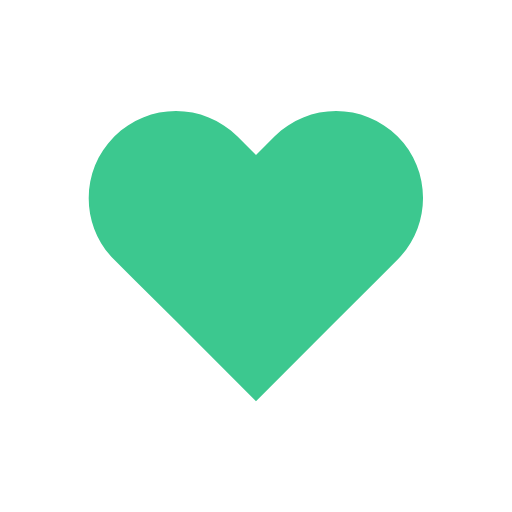
t = 0.00 s
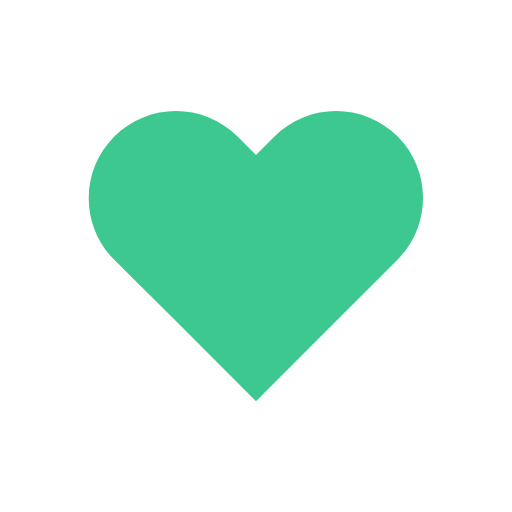
t = 0.14 s
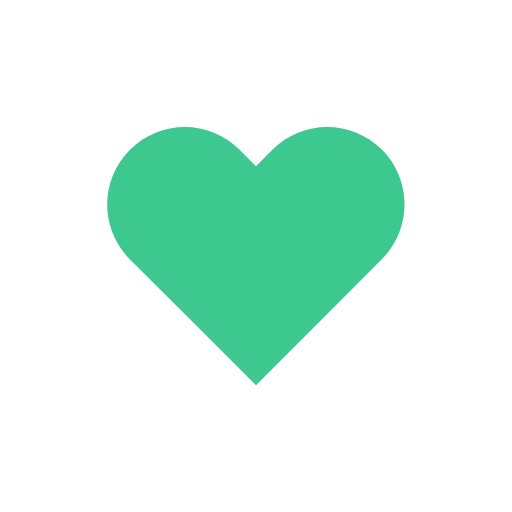
t = 0.31 s
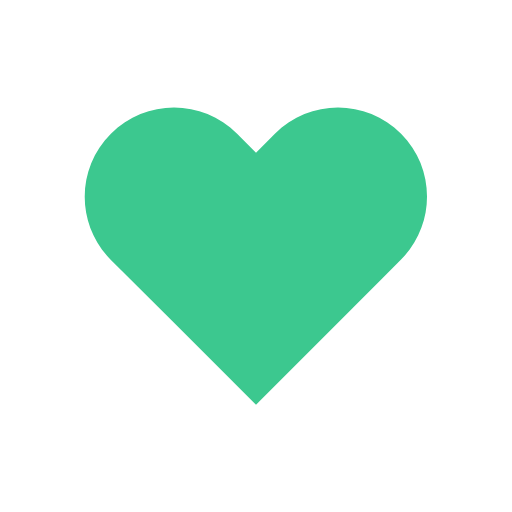
t = 0.49 s
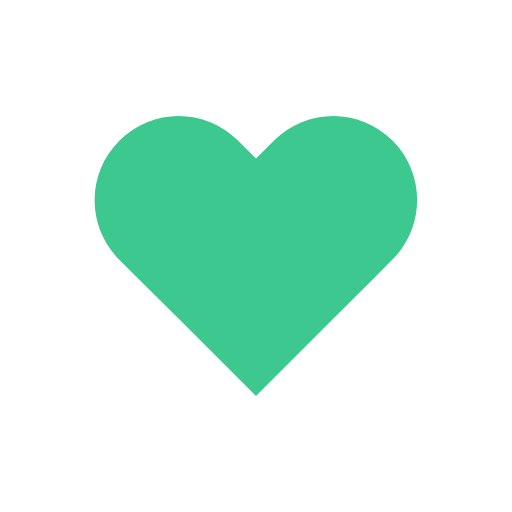
t = 0.70 s
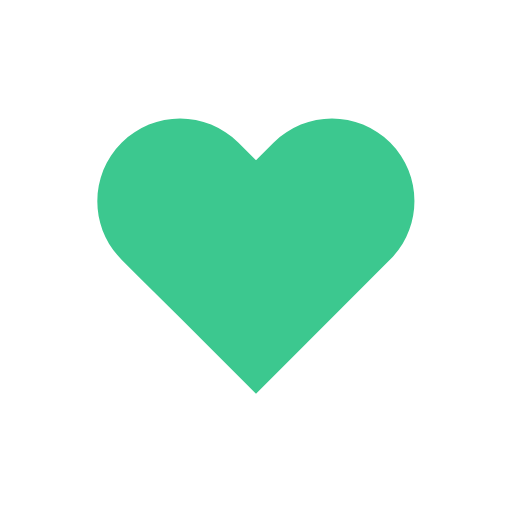
t = 0.80 s

The animated SVG that drew these frames (rendered in a browser with its animation timeline set to each time). Animation: 1 SMIL element (animateTransform=1); one cycle of 1.00 s, repeats indefinitely.

<svg width="64px"  height="64px"  xmlns="http://www.w3.org/2000/svg" viewBox="0 0 100 100" preserveAspectRatio="xMidYMid" class="lds-heart" style="background: none;"><g transform="translate(50 50)"><path ng-attr-fill="{{config.color}}" d="M40.7-34.3c-9.8-9.8-25.6-9.8-35.4,0L0-29l-5.3-5.3c-9.8-9.8-25.6-9.8-35.4,0l0,0c-9.8,9.8-9.8,25.6,0,35.4l5.3,5.3L-23,18.7l23,23l23-23L35.4,6.3L40.7,1C50.4-8.8,50.4-24.6,40.7-34.3z" fill="#3cc88f" transform="scale(0.772832 0.772832)"><animateTransform attributeName="transform" type="scale" calcMode="spline" values="0.68;0.8;0.6000000000000001;0.7200000000000001;0.68;0.6400000000000001" keyTimes="0;0.05;0.39;0.45;0.6;1" dur="1s" keySplines="0.215 0.61,0.355 1;0.215 0.61,0.355 1;0.215 0.61,0.355 1;0.215 0.61,0.355 1;0.215 0.61,0.355 1" begin="0s" repeatCount="indefinite"></animateTransform></path></g></svg>